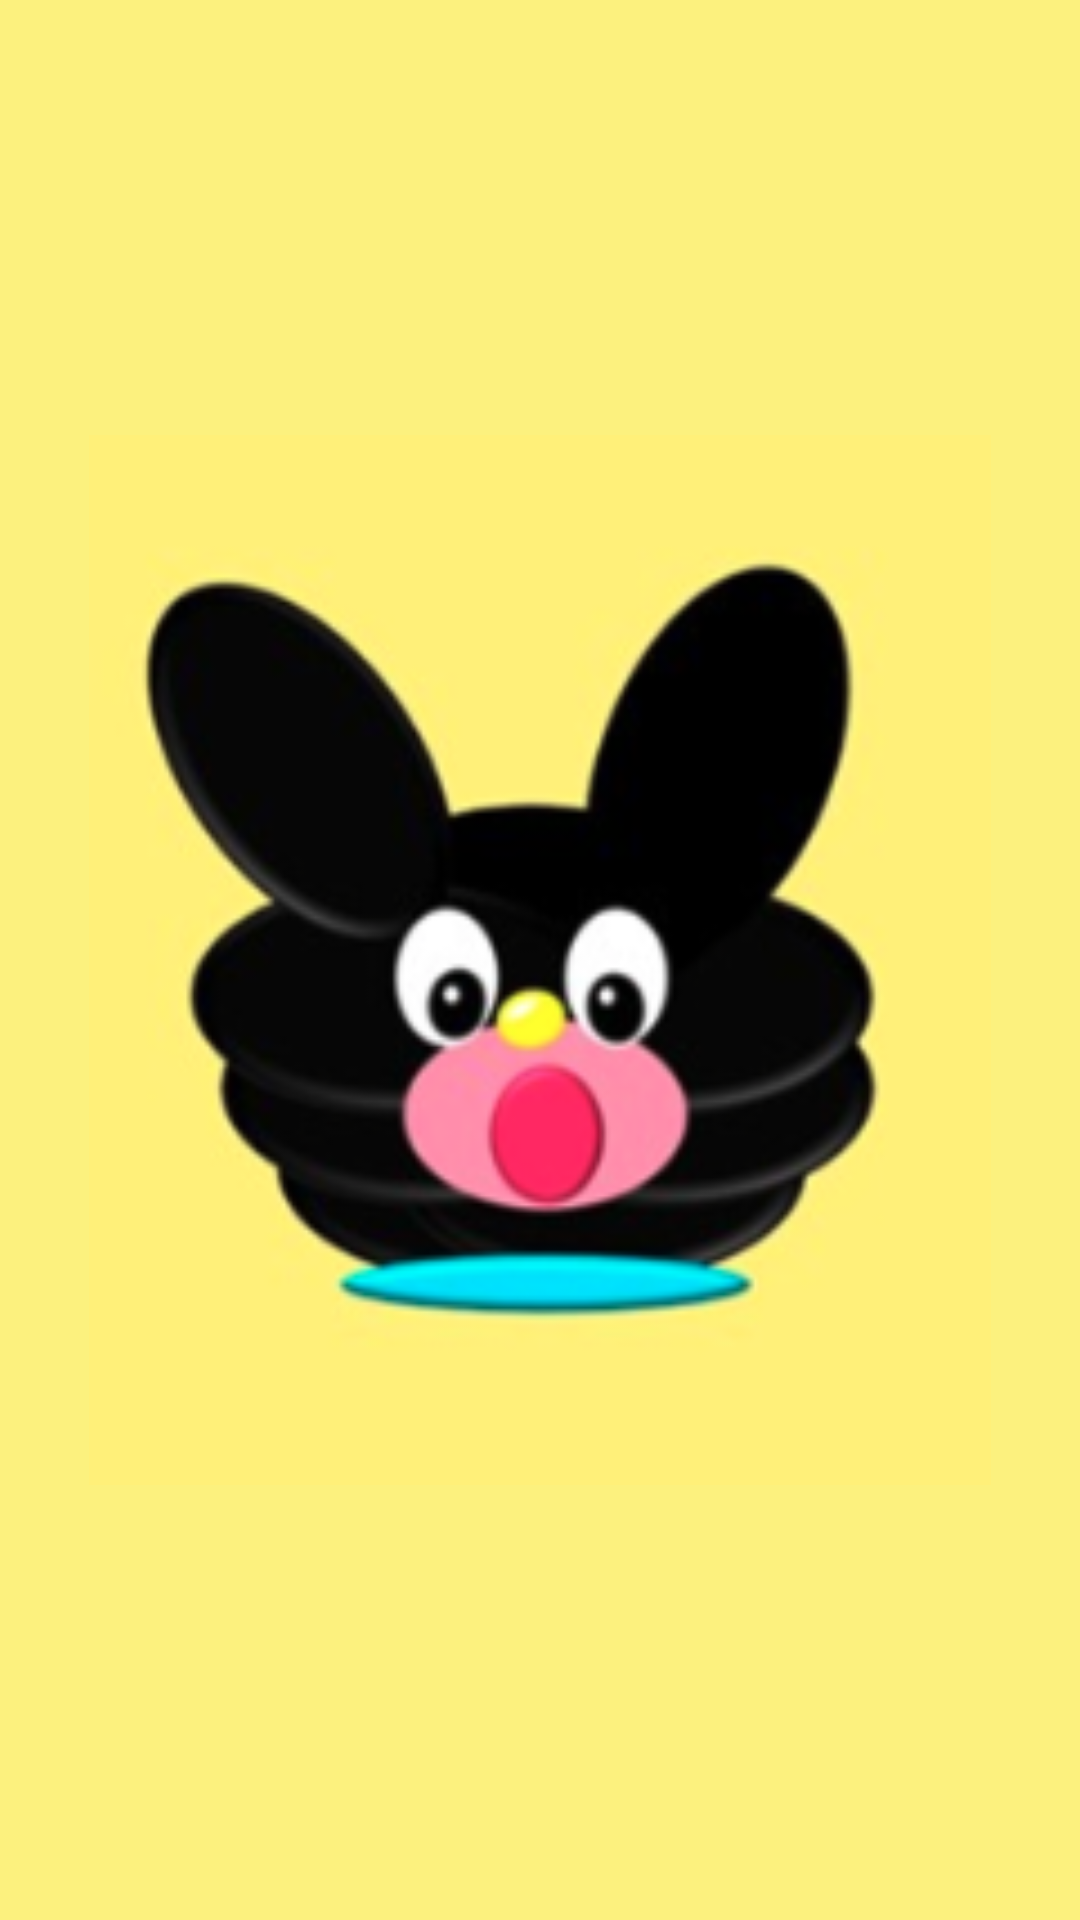

This screen was rendered from an Android layout file. Write that file and the resources it references.
<!-- AndroidManifest.xml: application theme Theme.DeullineAndroid -->
<!-- res/layout/activity_splash.xml -->
<?xml version="1.0" encoding="utf-8"?>
<androidx.constraintlayout.widget.ConstraintLayout xmlns:android="http://schemas.android.com/apk/res/android"
    xmlns:app="http://schemas.android.com/apk/res-auto"
    xmlns:tools="http://schemas.android.com/tools"
    android:layout_width="match_parent"
    android:layout_height="match_parent"
    android:background="#FCF17E"
    tools:context=".SplashActivity">

    <ImageView
        android:layout_width="350dp"
        android:layout_height="350dp"
        android:src="@drawable/deulline"
        app:layout_constraintBottom_toBottomOf="parent"
        app:layout_constraintEnd_toEndOf="parent"
        app:layout_constraintStart_toStartOf="parent"
        app:layout_constraintTop_toTopOf="parent" />


</androidx.constraintlayout.widget.ConstraintLayout>
<!-- resources referenced by this layout -->
<resources>
  <!-- drawable deulline: png bitmap (drawable, 43002 bytes) -->
  <style name="Theme.DeullineAndroid" parent="Theme.MaterialComponents.DayNight.DarkActionBar">
          
          <item name="colorPrimary">@color/purple_500</item>
          <item name="colorPrimaryVariant">@color/purple_700</item>
          <item name="colorOnPrimary">@color/white</item>
          
          <item name="colorSecondary">@color/teal_200</item>
          <item name="colorSecondaryVariant">@color/teal_700</item>
          <item name="colorOnSecondary">@color/black</item>
          
          <item name="android:statusBarColor" tools:targetApi="l">?attr/colorPrimaryVariant</item>
          
      </style>
  <!-- not gathered from this repository: default colours our renderer supplied (Android Studio template values) -->
  <color name="purple_500">#FF6200EE</color>
  <color name="purple_700">#FF3700B3</color>
  <color name="teal_200">#FF03DAC5</color>
  <color name="teal_700">#FF018786</color>
  <color name="black">#FF000000</color>
  <color name="white">#FFFFFFFF</color>
</resources>
